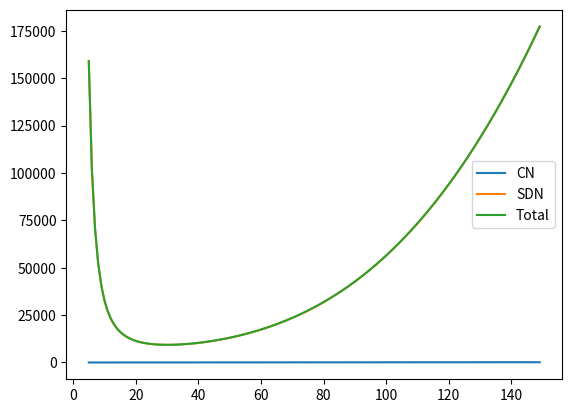
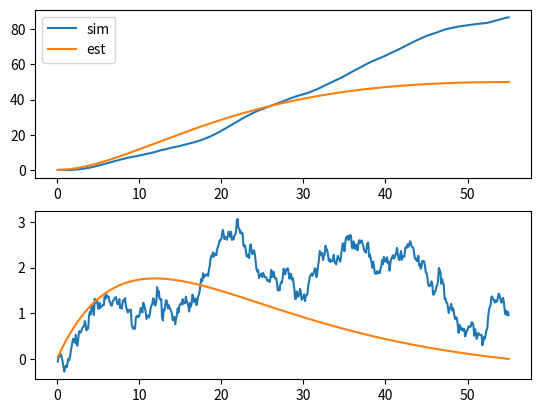
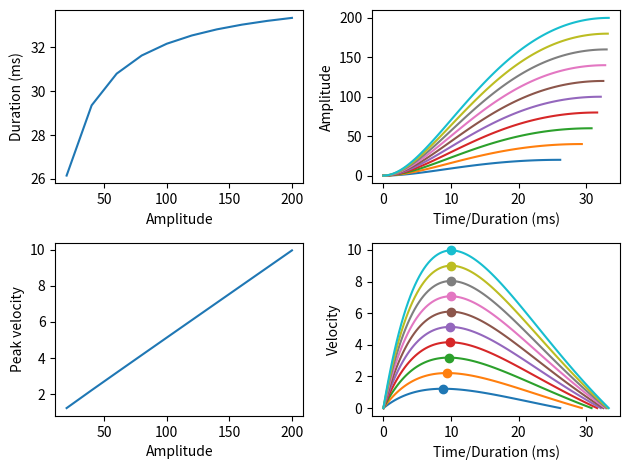

Generate these figures, in order, with matplotlib:
import numpy as np
import matplotlib.pyplot as plt
from scipy.optimize import minimize


class Saccade():
    def __init__(
        self,
        target: float = 1.0,
        alpha: float = 0.01,
        beta: float = 0.005,
        cn: float = 0.001,
        sdn: float = 0.001,
        dt: float = 1
    ):
        self.target = target
        self.alpha = alpha
        self.beta = beta
        self.sdn = sdn
        self.cn = cn
        self.dt = dt

        self.position = 0.0
        self.velocity = 0.0
        self.t = 0.0

        self.history = {"position": [], "velocity": [], "event": [], "time": []}

    def __call__(self):
        t, a, b = self.plan()

        self.run(t, a, b)

        return t, a, b

    def run(self, t, a, b):
        while self.t < t:
            self.update(a, b) 
    
    def plan(self):
        t = self.optim()
        a, b = self.solve_ab(t)

        return t, a, b

    def burst(self, t, a):
        return a * np.exp(-self.alpha * t)

    def update(self, a, b):
        t = self.t + self.dt

        burst = self.burst(t, a)
        drag = self.beta * self.velocity

        cn = np.random.normal(scale=self.cn)
        sdn_a = np.random.normal(scale=(self.sdn * burst))
        sdn_b = np.random.normal(scale=(self.sdn * b))


        acc = (burst - b - drag + cn + sdn_a + sdn_b) * self.dt

        self.velocity = self.velocity + acc
        self.position = self.position + self.velocity * self.dt
        self.t = t

        self.snapshot()  

    def velocity_expectation(self, t, a, b):
        return (a / (self.beta - self.alpha)) * (np.exp(-self.alpha * t) - np.exp(-self.beta * t)) - \
                    (b / self.beta) * (1 - np.exp(-self.beta * t))
    
    def velocity_variance(self, t, a, b):
        cn = self.cn**2 * t
        sdn_a = a**2 * (1 - np.exp(-2*self.alpha*t)) / (2 * self.alpha)
        sdn_b = (b*self.sdn)**2 * t

        return cn + sdn_a + sdn_b
    
    def velocity_peak(self, a, b):
        ratio = (a * self.beta + self.alpha * b - b * self.beta) / (a * self.alpha)
        t = -np.log(ratio) / (self.alpha - self.beta)
        v = self.velocity_expectation(t, a, b)

        return t, v
    
    def position_expectation(self, t, a, b):
        return (-a / (self.alpha * (self.beta - self.alpha)) * np.exp(-self.alpha * t) +
                     a / (self.beta * (self.beta - self.alpha)) * np.exp(-self.beta * t) -
                     b / self.beta * t -
                     b / self.beta**2 * np.exp(-self.beta * t) +
                     a / (self.alpha * (self.beta - self.alpha)) -
                     a / (self.beta * (self.beta - self.alpha)) +
                     b / self.beta**2)
    
    def position_variance(self, t, a, b):
        cn = self.cn ** 2 * t**3 / 3
        cn = self.cn ** 2 * t

        bracket = t**2 - t / self.alpha + (1 - np.exp(-2*self.alpha*t))/(2*self.alpha**2)
        sdn_a = a**2 * bracket / (2 * self.alpha)
        sdn_a = (a + self.sdn)**2 * t**3 / 3
        
        sdn_b = (b * self.sdn)**2 * t**3 / 3

        sdn = sdn_a + sdn_b

        return cn + sdn, cn, sdn

    def solve_a(self, t):
        numerator = self.alpha * self.beta * self.target * (-self.alpha * np.exp(self.beta * t) + self.alpha + self.beta * np.exp(self.beta * t) - self.beta) * np.exp(self.alpha * t)
        denominator = (
            self.alpha * self.beta * t * np.exp(self.alpha * t) - self.alpha * self.beta * t * np.exp(self.beta * t) +
            self.alpha * np.exp(self.alpha * t) + self.alpha * np.exp(self.beta * t) -
            self.alpha * np.exp(t * (self.alpha + self.beta)) - self.alpha -
            self.beta * np.exp(self.alpha * t) - self.beta * np.exp(self.beta * t) +
            self.beta * np.exp(t * (self.alpha + self.beta)) + self.beta
        )
        return numerator / denominator

    def solve_b(self, t, a):
        numerator = a * self.beta * (np.exp(-self.alpha * t) - np.exp(-self.beta * t))
        denominator = (self.beta - self.alpha) * (1 - np.exp(-self.beta * t))
        return numerator / denominator
    
    def solve_ab(self, t):
        a = self.solve_a(t)
        b = self.solve_b(t, a)

        return a, b
    
    def solve_position_variance(self, t):
        a, b = self.solve_ab(t)

        return self.position_variance(t, a, b)[0]
    
    def optim(self):
        result = minimize(
            fun=self.solve_position_variance, 
            x0=[20.0],
            bounds=[(1, None)])
        
        return result.x[0]
        

    def snapshot(self, event: str = "saccade"):
        self.history['position'].append(self.position)
        self.history['velocity'].append(self.velocity)
        self.history['time'].append(self.t)
        self.history['event'].append(event)


if __name__ == "__main__":
    alpha = 0.1
    beta = 0.06
    sdn=0.1
    cn=1.0
    amplitude = 50
    sac = Saccade(target=amplitude, dt = 0.1, alpha=alpha, beta=beta, sdn=sdn, cn=cn)
    durations = range(5, 150)
    cns = []
    sdns = []
    vars = []
    for t in durations:
        a, b = sac.solve_ab(t)
        p = sac.position_expectation(t, a, b)
        cs, c, s = sac.position_variance(t, a, b)
        cns.append(c)
        sdns.append(s)
        vars.append(cs)

    plt.plot(durations, cns, label="CN")
    plt.plot(durations, sdns, label="SDN")
    plt.plot(durations, vars, label="Total")
    plt.legend()
    plt.show()

    t=55
    sac = Saccade(target=amplitude, dt = 0.1, alpha=alpha, beta=beta,  sdn=sdn, cn=cn)
    a, b = sac.solve_ab(t)
    sac.run(t, a, b)
    time = np.array(sac.history['time'])

    fig, axs=plt.subplots(nrows=2)
    axs[0].plot(time, sac.history['position'], label='sim')
    axs[0].plot(time, sac.position_expectation(time, a, b), label='est')
    axs[1].plot(time, sac.history['velocity'])
    axs[1].plot(time, sac.velocity_expectation(time, a, b), label='est')
    axs[0].legend()
    plt.show()

    amplitudes = [20 + i * 20 for i in range(10)]
    durations = []
    peak_velocity = []
    fig, axs=plt.subplots(nrows=2, ncols=2)
    axs[0,0].set_xlabel("Amplitude")
    axs[0,0].set_ylabel("Duration (ms)")
    axs[1,0].set_xlabel("Amplitude")
    axs[1,0].set_ylabel("Peak velocity")
    axs[0,1].set_xlabel("Time/Duration (ms)")
    axs[0,1].set_ylabel("Amplitude")
    axs[1,1].set_xlabel("Time/Duration (ms)")
    axs[1,1].set_ylabel("Velocity")
    for i, amplitude in enumerate(amplitudes):
        s = Saccade(target = amplitude, dt = 0.1, alpha=alpha, beta=beta, sdn=sdn, cn=sdn)
        t, a, b = s.plan()
        time = np.linspace(0, t, num=101)
        p = s.position_expectation(time, a, b)
        axs[0, 1].plot(time, p)

        v = s.velocity_expectation(time, a, b)
        axs[1, 1].plot(time, v)

        t_peak, v_peak = s.velocity_peak(a, b)

        axs[1, 1].scatter(t_peak, v_peak)
        
        durations.append(t)
        peak_velocity.append(v_peak)

    axs[0,0].plot(amplitudes, durations)
    axs[1,0].plot(amplitudes, peak_velocity)

    fig.tight_layout()

    plt.show()
